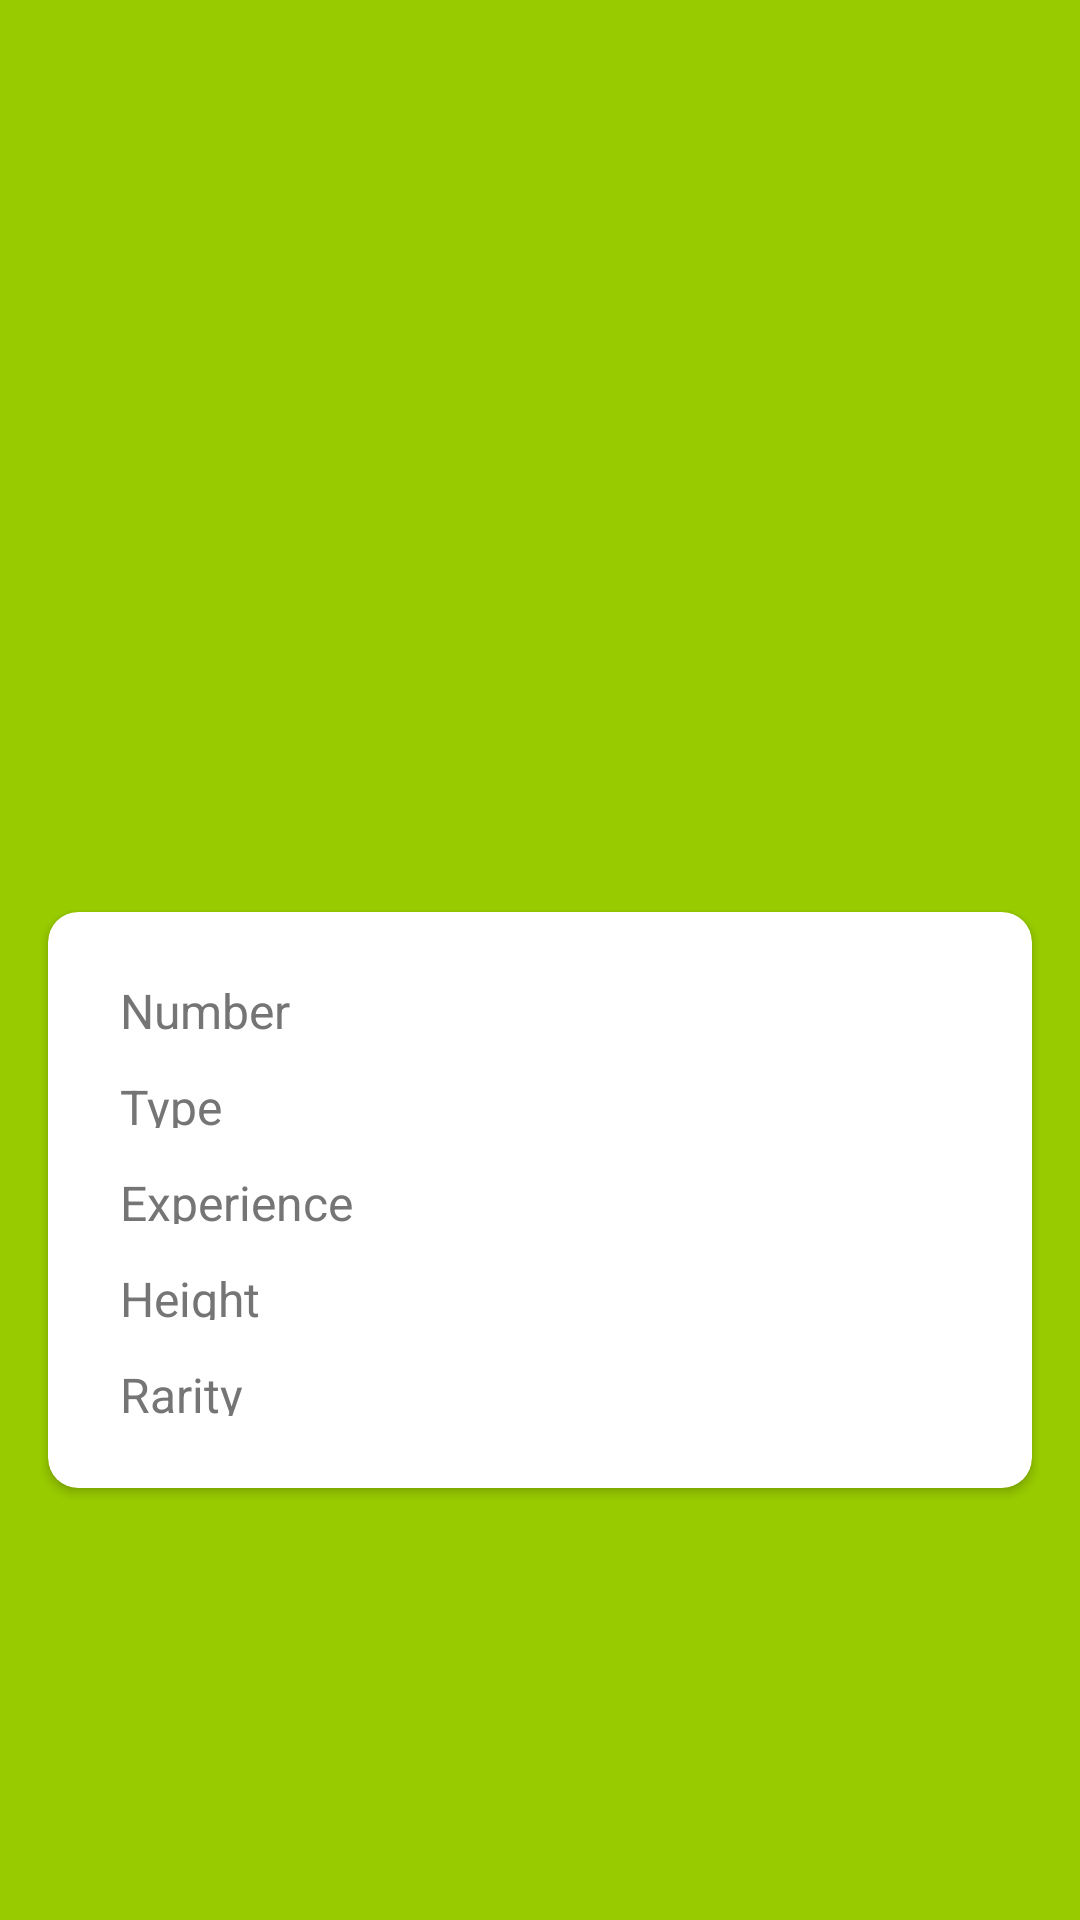

Android layout source for this screen:
<!-- AndroidManifest.xml: application theme Theme.AppCompat.DayNight.NoActionBar -->
<!-- res/layout/activity_pokemon_details.xml -->
<?xml version="1.0" encoding="utf-8"?>
<androidx.constraintlayout.widget.ConstraintLayout
        xmlns:android="http://schemas.android.com/apk/res/android"
        xmlns:app="http://schemas.android.com/apk/res-auto"
        xmlns:tools="http://schemas.android.com/tools"
        android:orientation="vertical"
        android:background="@android:color/holo_green_light"
        android:layout_width="match_parent"
        android:layout_height="match_parent">

    <Toolbar
            android:layout_width="match_parent"
            android:layout_height="?attr/actionBarSize"
            app:layout_constraintTop_toTopOf="parent"
            app:layout_constraintStart_toStartOf="parent"
            app:layout_constraintEnd_toEndOf="parent"
            android:id="@+id/toolbar_details">

        <ImageButton
                android:id="@+id/action_back_details_toolbar"
                android:contentDescription="@string/go_back_icon"
                android:layout_width="24dp"
                android:layout_height="24dp"
                android:src="@drawable/ic_arrow_back"
                android:layout_marginStart="16dp"
                android:background="@android:color/transparent"
                android:tint="@android:color/white"/>

        <TextView
                android:id="@+id/pokemon_details_name"
                android:layout_width="224dp"
                android:layout_height="wrap_content"
                android:textColor="@android:color/white"
                android:layout_marginStart="72dp"
                android:textSize="28sp"
                tools:text="Bulbasaur"/>

        <ImageButton
                android:id="@+id/pokemon_details_favorite"
                android:contentDescription="@string/favorite_icon"
                android:layout_width="24dp"
                android:layout_height="24dp"
                android:layout_marginEnd="16dp"
                android:layout_gravity="end|center_vertical"
                android:src="@drawable/ic_favorite_border"
                android:background="@android:color/transparent"
                android:tint="@android:color/white"/>

    </Toolbar>


    <ImageView
            android:layout_width="422dp"
            android:layout_height="422dp"
            android:id="@+id/pokemon_details_image"
            android:contentDescription="@string/image_of_a_pokemon"
            app:layout_constraintBottom_toBottomOf="parent"
            app:layout_constraintStart_toStartOf="parent"
            app:layout_constraintEnd_toEndOf="parent"
            android:layout_marginBottom="232dp"/>

    <androidx.cardview.widget.CardView
            android:id="@+id/pokemon_details_cardview"
            android:layout_width="328dp"
            android:layout_height="192dp"
            app:cardCornerRadius="10dp"
            android:layout_marginBottom="144dp"
            app:layout_constraintBottom_toBottomOf="parent"
            app:layout_constraintEnd_toEndOf="parent"
            app:layout_constraintStart_toStartOf="parent">

        <androidx.constraintlayout.widget.ConstraintLayout
                android:layout_width="match_parent"
                android:layout_height="match_parent">

            <TextView
                    android:text="@string/number"
                    android:layout_width="88dp"
                    android:layout_height="16dp"
                    android:textSize="16sp"
                    android:includeFontPadding="false"
                    android:textColor="@color/colorItemTextLight"
                    android:id="@+id/pokemon_details_number_title"
                    app:layout_constraintTop_toTopOf="parent"
                    android:layout_marginTop="24dp"
                    app:layout_constraintStart_toStartOf="parent"
                    android:layout_marginStart="24dp"/>

            <TextView
                    android:text="@string/type"
                    android:layout_width="88dp"
                    android:layout_height="16dp"
                    android:textSize="16sp"
                    android:includeFontPadding="false"
                    android:textColor="@color/colorItemTextLight"
                    android:id="@+id/pokemon_details_type_title"
                    app:layout_constraintTop_toBottomOf="@id/pokemon_details_number_title"
                    android:layout_marginTop="16dp"
                    app:layout_constraintStart_toStartOf="parent"
                    android:layout_marginStart="24dp"/>

            <TextView
                    android:text="@string/experience"
                    android:layout_width="88dp"
                    android:layout_height="16dp"
                    android:textSize="16sp"
                    android:includeFontPadding="false"
                    android:textColor="@color/colorItemTextLight"
                    android:id="@+id/pokemon_details_experience_title"
                    app:layout_constraintTop_toBottomOf="@id/pokemon_details_type_title"
                    android:layout_marginTop="16dp"
                    app:layout_constraintStart_toStartOf="parent"
                    android:layout_marginStart="24dp"/>

            <TextView
                    android:text="@string/height"
                    android:layout_width="88dp"
                    android:layout_height="16dp"
                    android:textSize="16sp"
                    android:includeFontPadding="false"
                    android:textColor="@color/colorItemTextLight"
                    android:id="@+id/pokemon_details_height_title"
                    app:layout_constraintTop_toBottomOf="@id/pokemon_details_experience_title"
                    android:layout_marginTop="16dp"
                    app:layout_constraintStart_toStartOf="parent"
                    android:layout_marginStart="24dp"/>

            <TextView
                    android:text="@string/rarity"
                    android:layout_width="88dp"
                    android:layout_height="16dp"
                    android:textSize="16sp"
                    android:includeFontPadding="false"
                    android:textColor="@color/colorItemTextLight"
                    android:id="@+id/pokemon_details_rarity_title"
                    app:layout_constraintTop_toBottomOf="@id/pokemon_details_height_title"
                    android:layout_marginTop="16dp"
                    app:layout_constraintStart_toStartOf="parent"
                    android:layout_marginStart="24dp"/>

            <TextView
                    android:layout_width="wrap_content"
                    android:layout_height="wrap_content"
                    android:textSize="16sp"
                    android:includeFontPadding="false"
                    android:textColor="@color/colorItemTextDark"
                    android:id="@+id/pokemon_details_number"
                    app:layout_constraintTop_toTopOf="@id/pokemon_details_number_title"
                    app:layout_constraintStart_toStartOf="parent"
                    android:layout_marginStart="164dp"
                    tools:text="#001"/>

            <TextView
                    android:layout_width="wrap_content"
                    android:layout_height="wrap_content"
                    android:textSize="16sp"
                    android:includeFontPadding="false"
                    android:textColor="@color/colorItemTextDark"
                    android:id="@+id/pokemon_details_type"
                    app:layout_constraintTop_toTopOf="@id/pokemon_details_type_title"
                    app:layout_constraintStart_toStartOf="parent"
                    android:layout_marginStart="164dp"
                    tools:text="Grass/Poison"/>

            <TextView
                    android:layout_width="wrap_content"
                    android:layout_height="wrap_content"
                    android:textSize="16sp"
                    android:includeFontPadding="false"
                    android:textColor="@color/colorItemTextDark"
                    android:id="@+id/pokemon_details_experience"
                    app:layout_constraintTop_toTopOf="@id/pokemon_details_experience_title"
                    app:layout_constraintStart_toStartOf="parent"
                    android:layout_marginStart="164dp"
                    tools:text="101"/>

            <TextView
                    android:layout_width="wrap_content"
                    android:layout_height="wrap_content"
                    android:textSize="16sp"
                    android:includeFontPadding="false"
                    android:textColor="@color/colorItemTextDark"
                    android:id="@+id/pokemon_details_height"
                    app:layout_constraintTop_toTopOf="@id/pokemon_details_height_title"
                    app:layout_constraintStart_toStartOf="parent"
                    android:layout_marginStart="164dp"
                    tools:text="0.7 m"/>

            <TextView
                    android:layout_width="wrap_content"
                    android:layout_height="wrap_content"
                    android:textSize="16sp"
                    android:includeFontPadding="false"
                    android:textColor="@color/colorItemTextDark"
                    android:id="@+id/pokemon_details_rarity"
                    app:layout_constraintTop_toTopOf="@id/pokemon_details_rarity_title"
                    app:layout_constraintStart_toStartOf="parent"
                    android:layout_marginStart="164dp"
                    tools:text="5"/>
        </androidx.constraintlayout.widget.ConstraintLayout>
    </androidx.cardview.widget.CardView>

</androidx.constraintlayout.widget.ConstraintLayout>
<!-- resources referenced by this layout -->
<resources>
  <color name="colorItemTextDark">#424242</color>
  <color name="colorItemTextLight">#757575</color>
  <string name="experience">Experience</string>
  <string name="favorite_icon">Favorite icon</string>
  <string name="go_back_icon">Left arrow button to go back to previous page</string>
  <string name="height">Height</string>
  <string name="image_of_a_pokemon">Image of a Pokémon</string>
  <string name="number">Number</string>
  <string name="rarity">Rarity</string>
  <string name="type">Type</string>
</resources>
